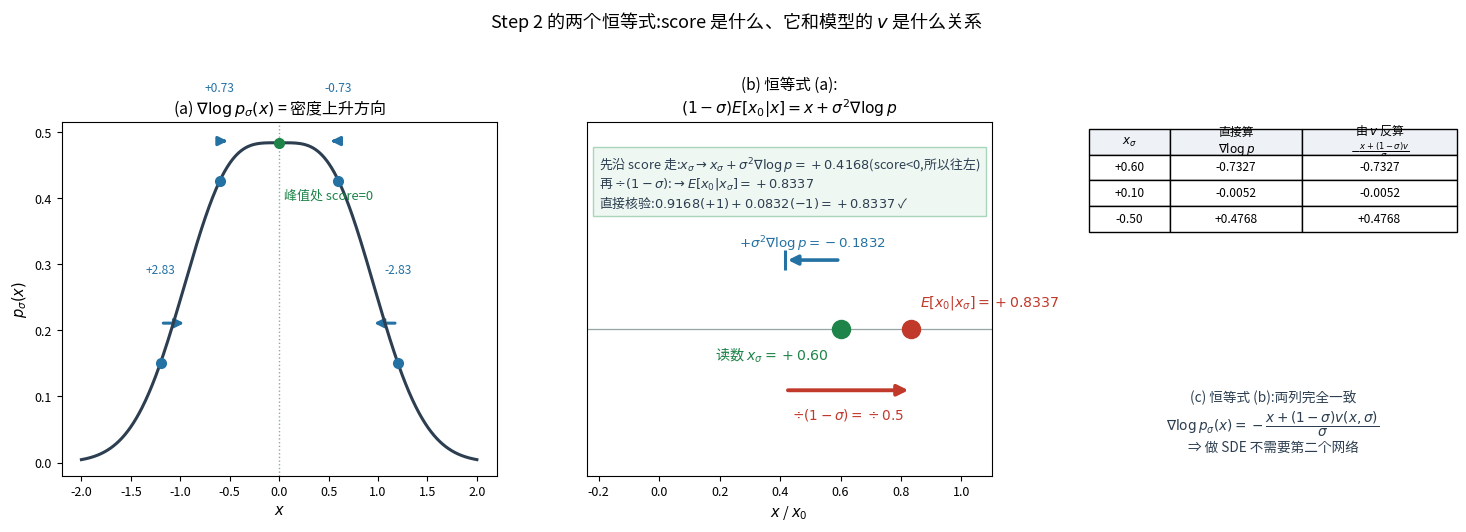

Write the Python code that produced this figure. (Note: this script raises an exception after producing the figure.)
r"""Step 2 的两个恒等式,配图。

(a) ∇log p_σ(x) 是什么:密度上升方向(在峰值处为 0)
(b) 恒等式 (a):读数 x → 沿 score 走 σ² → 再除以 (1−σ) → 得到 E[x₀|x]
(c) 恒等式 (b):从模型输出 v 反算 score,与直接对密度求导的结果一致
"""
import matplotlib
matplotlib.use("Agg")
from matplotlib import font_manager
for _f in ["/System/Library/Fonts/Supplemental/Arial Unicode.ttf",
           "/System/Library/Fonts/STHeiti Medium.ttc"]:
    try:
        font_manager.fontManager.addfont(_f)
        matplotlib.rcParams["font.family"] = font_manager.FontProperties(fname=_f).get_name()
        break
    except Exception:
        continue
matplotlib.rcParams["axes.unicode_minus"] = False
import matplotlib.pyplot as plt
import numpy as np
from matplotlib.patches import FancyArrowPatch

RED, BLUE, GREEN, DARK, GREY, ORANGE = "#c0392b", "#2471a3", "#1e8449", "#2c3e50", "#95a5a6", "#b9770e"
RF = "/Users/kevin/code/lingbot-va/.claude/scratch/rf/"

# 两原子数据:p_data = 0.5 δ(+1) + 0.5 δ(−1)
MU = np.array([1.0, -1.0]); PR = np.array([0.5, 0.5]); SIG = 0.5


def weights(x):
    m = (1 - SIG) * MU
    lw = np.log(PR) - 0.5 * np.log(2 * np.pi * SIG ** 2) - (x - m) ** 2 / (2 * SIG ** 2)
    lw = lw - lw.max()
    return np.exp(lw) / np.exp(lw).sum()


def p_sig(x):
    m = (1 - SIG) * MU
    return float(np.sum(PR * np.exp(-(x - m) ** 2 / (2 * SIG ** 2)) / np.sqrt(2 * np.pi * SIG ** 2)))


def score(x):
    m = (1 - SIG) * MU
    return float(weights(x) @ (-(x - m) / SIG ** 2))


def Ex0(x):
    return float(weights(x) @ MU)


def vstar(x):
    return (x - Ex0(x)) / SIG


fig = plt.figure(figsize=(15.0, 5.9), dpi=150)

# ---------------- (a) score 是密度上升方向
ax = fig.add_axes([0.05, 0.19, 0.29, 0.60])
xg = np.linspace(-2.0, 2.0, 700)
ax.plot(xg, [p_sig(x) for x in xg], color=DARK, lw=2.2)
for x0 in [-1.2, -0.6, 0.0, 0.6, 1.2]:
    sc = score(x0)
    ax.plot([x0], [p_sig(x0)], "o", ms=7, color=GREEN if abs(sc) < 1e-6 else BLUE, zorder=6)
    if abs(sc) > 1e-6:
        L = 0.30 * np.tanh(abs(sc) / 2.0)
        ax.add_patch(FancyArrowPatch((x0, p_sig(x0) + 0.06), (x0 + np.sign(sc) * L, p_sig(x0) + 0.06),
                                     arrowstyle="-|>", mutation_scale=13, lw=2.2, color=BLUE))
        ax.text(x0, p_sig(x0) + 0.135, f"{sc:+.2f}", fontsize=8.6, color=BLUE, ha="center")
ax.axvline(0, color=GREY, ls=":", lw=1.0)
ax.text(0.05, p_sig(0) - 0.085, "峰值处 score=0", fontsize=9.4, color=GREEN, ha="left")
ax.set_xlabel("$x$", fontsize=10.5); ax.set_ylabel("$p_\\sigma(x)$", fontsize=10.5)
ax.set_title("(a) $\\nabla\\log p_\\sigma(x)$ = 密度上升方向", fontsize=11.5)
ax.tick_params(labelsize=9)

# ---------------- (b) 恒等式 (a)
ax2 = fig.add_axes([0.40, 0.19, 0.27, 0.60])
X = 0.6
sc, ex = score(X), Ex0(X)
walk = X + SIG ** 2 * sc
ax2.axhline(0, color=GREY, lw=0.9)
ax2.plot([X], [0], "o", ms=13, color=GREEN, zorder=6)
ax2.text(X - 0.04, -0.085, f"读数 $x_\\sigma={X:+.2f}$", fontsize=10.2, color=GREEN, ha="right", va="top")
ax2.add_patch(FancyArrowPatch((X, 0.34), (walk, 0.34), arrowstyle="-|>", mutation_scale=14,
                              lw=2.6, color=BLUE))
ax2.text((X + walk) / 2, 0.40, f"$+\\sigma^2\\nabla\\log p={SIG**2*sc:+.4f}$", fontsize=9.6,
         color=BLUE, ha="center")
ax2.plot([walk], [0.34], "|", ms=14, color=BLUE, mew=2.2)
ax2.add_patch(FancyArrowPatch((walk, -0.30), (ex, -0.30), arrowstyle="-|>", mutation_scale=16,
                              lw=2.8, color=RED))
ax2.text((walk + ex) / 2, -0.38, f"$\\div(1-\\sigma)=\\div{SIG}$", fontsize=9.8, color=RED,
         ha="center", va="top")
ax2.plot([ex], [0], "o", ms=13, color=RED, zorder=6)
ax2.text(ex + 0.03, 0.085, f"$E[x_0|x_\\sigma]={ex:+.4f}$", fontsize=10.2, color=RED, ha="left", va="bottom")
ax2.text(-0.20, 0.86,
         f"先沿 score 走:$x_\\sigma\\to x_\\sigma+\\sigma^2\\nabla\\log p={walk:+.4f}$(score<0,所以往左)\n"
         f"再 $\\div(1-\\sigma)$:$\\to E[x_0|x_\\sigma]={ex:+.4f}$\n"
         f"直接核验:${0.9168:.4f}(+1)+{0.0832:.4f}(-1)={ex:+.4f}$ ✓",
         fontsize=9.3, color=DARK, va="top", bbox=dict(fc="#eef7f1", ec="#a9d5bb"))
ax2.set_xlim(-0.24, 1.10); ax2.set_ylim(-0.72, 1.02)
ax2.set_yticks([]); ax2.set_xlabel("$x$ / $x_0$", fontsize=10.5)
ax2.set_title("(b) 恒等式 (a):\n$(1-\\sigma)E[x_0|x] = x + \\sigma^2\\nabla\\log p$", fontsize=11.2)
ax2.tick_params(labelsize=9)

# ---------------- (c) 恒等式 (b):v 里已经含 score
ax3 = fig.add_axes([0.735, 0.19, 0.245, 0.60])
ax3.axis("off")
XS = [0.6, 0.1, -0.5]
rows = []
for x in XS:
    rows.append((x, score(x), Ex0(x), vstar(x), -(x + (1 - SIG) * vstar(x)) / SIG))
tbl = [["$x_\\sigma$", "直接算\n$\\nabla\\log p$", "由 $v$ 反算\n$-\\frac{x+(1-\\sigma)v}{\\sigma}$"],
       *[[f"{r[0]:+.2f}", f"{r[1]:+.4f}", f"{r[4]:+.4f}"] for r in rows]]
t = ax3.table(cellText=tbl, loc="upper center", cellLoc="center",
              colWidths=[0.22, 0.36, 0.42])
t.auto_set_font_size(False); t.set_fontsize(8.6); t.scale(1.0, 1.55)
for (r, c), cell in t.get_celld().items():
    if r == 0:
        cell.set_facecolor("#eef2f7")
ax3.text(0.5, 0.06,
         "(c) 恒等式 (b):両列完全一致\n"
         "$\\nabla\\log p_\\sigma(x)=-\\dfrac{x+(1-\\sigma)v(x,\\sigma)}{\\sigma}$\n"
         "⇒ 做 SDE 不需要第二个网络",
         transform=ax3.transAxes, ha="center", va="bottom", fontsize=9.8, color=DARK)

fig.suptitle("Step 2 的两个恒等式:score 是什么、它和模型的 $v$ 是什么关系", fontsize=13)
fig.savefig(RF + "fg_tweedie_two_identities.png", bbox_inches="tight")

print("σ =", SIG, " 数据 = 两原子 ±1(先验各 0.5)")
print(f"{'x':>6} {'权重(+1/−1)':>18} {'直接算 ∇logp':>14} {'E[x0|x]':>10} {'v*':>10} {'由v反算 ∇logp':>16}")
for x in [0.6, 0.1, 0.0, -0.5]:
    w = weights(x)
    print(f"{x:>6.2f} {w[0]:>8.4f}/{w[1]:<8.4f} {score(x):>14.4f} {Ex0(x):>10.4f} "
          f"{vstar(x):>10.4f} {-(x+(1-SIG)*vstar(x))/SIG:>16.4f}")
print("\n恒等式(a)核验 (1−σ)E[x0|x] ?= x + σ²∇logp :")
for x in [0.6, 0.1, -0.5]:
    print(f"  x={x:+.2f}: {(1-SIG)*Ex0(x):+.6f} vs {x+SIG**2*score(x):+.6f}")
print("wrote", RF + "fg_tweedie_two_identities.png")
